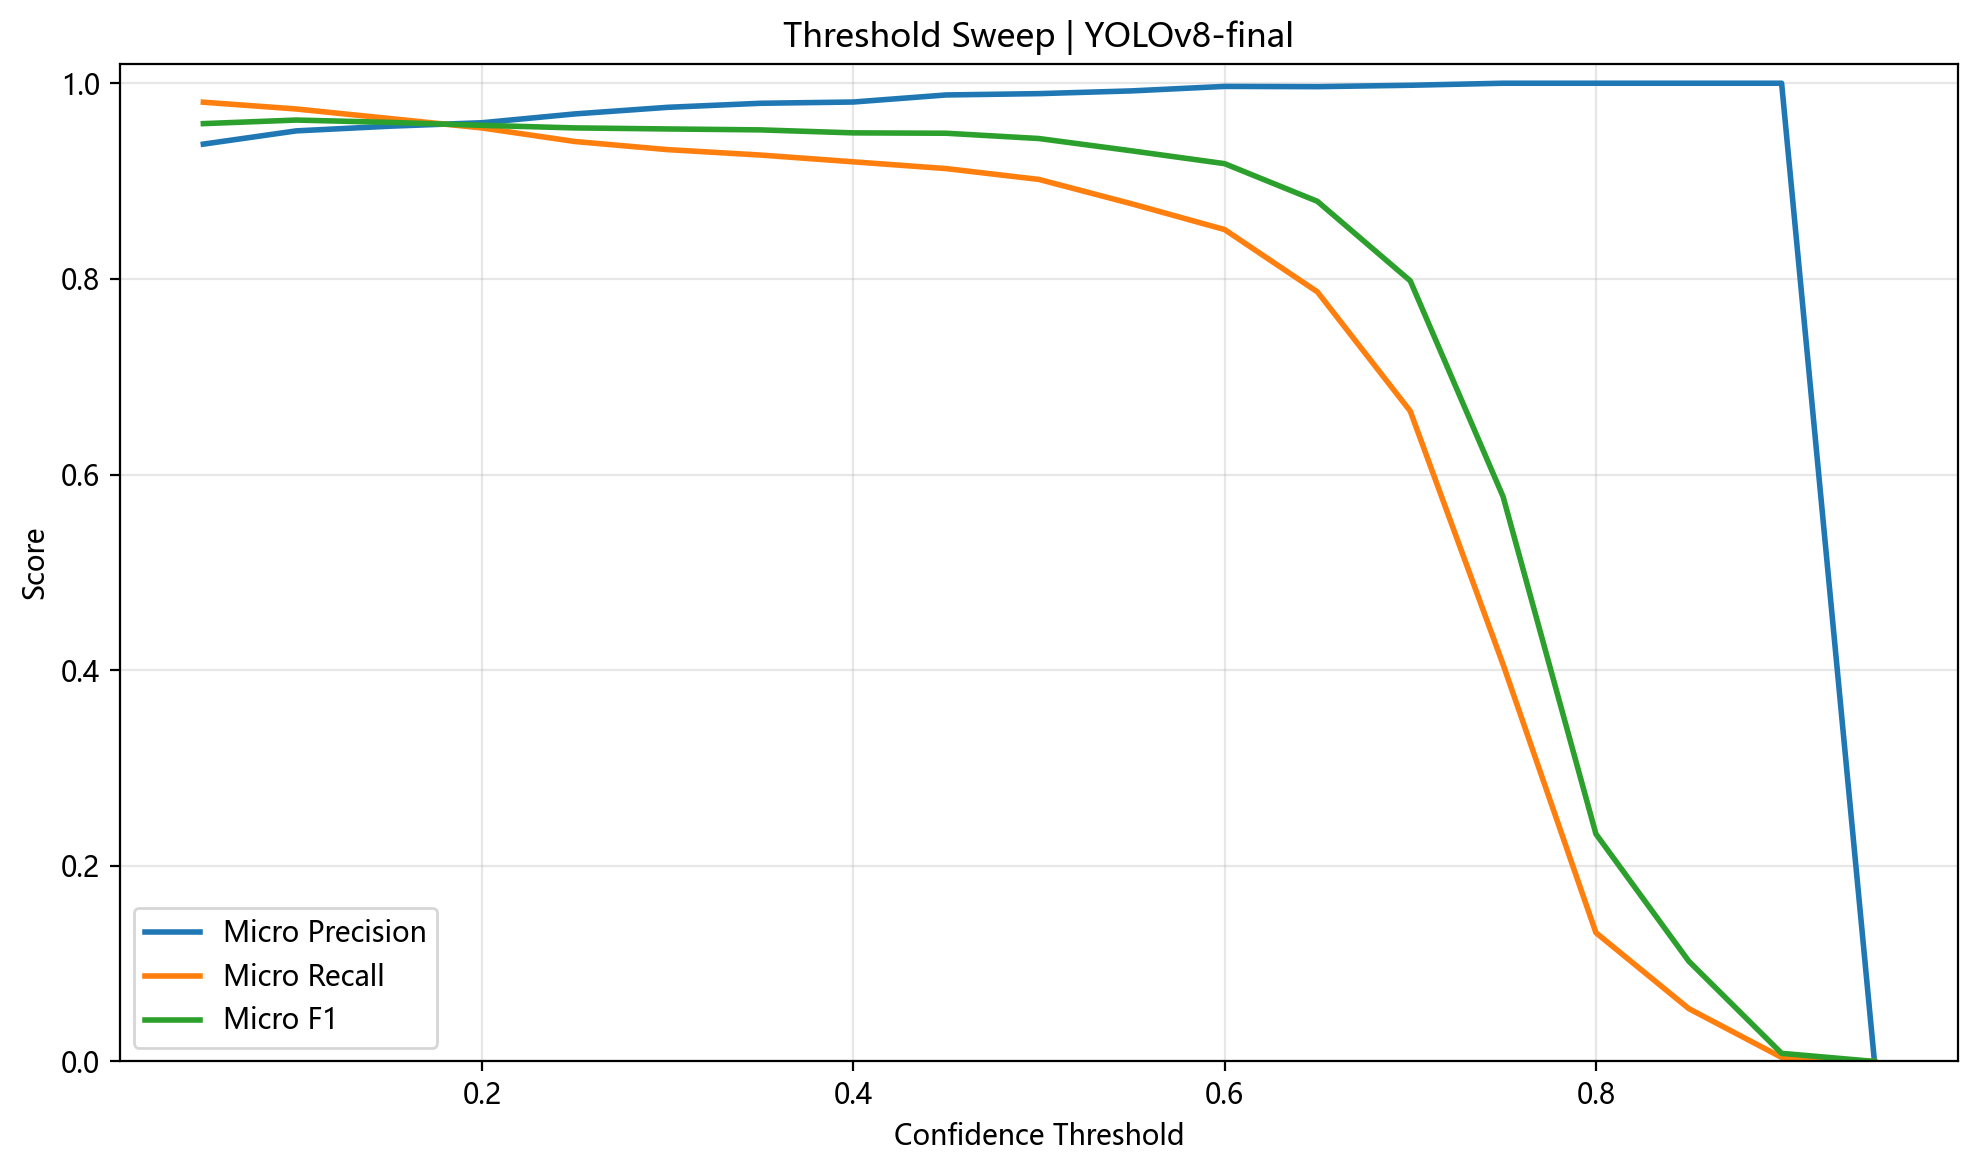

The data file committed next to this chart (first rows):
threshold, micro_precision, micro_recall, micro_f1, macro_precision, macro_recall, macro_f1
0.05, 0.9377, 0.9806, 0.9587, 0.9322, 0.9836, 0.9569
0.1, 0.9513, 0.9737, 0.9624, 0.9555, 0.9801, 0.9673
0.15, 0.956, 0.964, 0.96, 0.9579, 0.9753, 0.9661
0.2, 0.9596, 0.9543, 0.9569, 0.9598, 0.9705, 0.9644
0.25, 0.9686, 0.9404, 0.9543, 0.9645, 0.9638, 0.9628
0.3, 0.9754, 0.9321, 0.9533, 0.9678, 0.9597, 0.962
0.35, 0.9795, 0.9266, 0.9523, 0.9753, 0.9568, 0.9639
0.4, 0.9808, 0.9197, 0.9492, 0.9759, 0.9534, 0.9619
0.45, 0.988, 0.9127, 0.9489, 0.9933, 0.9549, 0.9704
0.5, 0.9894, 0.9017, 0.9435, 0.9939, 0.9493, 0.967
0.55, 0.9922, 0.8767, 0.9309, 0.9954, 0.9318, 0.956
0.6, 0.9968, 0.8504, 0.9178, 0.9976, 0.913, 0.9446
0.65, 0.9965, 0.7867, 0.8793, 0.9975, 0.8755, 0.9185
0.7, 0.9979, 0.6648, 0.798, 0.9982, 0.7975, 0.8609
0.75, 1.0, 0.4058, 0.5773, 1.0, 0.6165, 0.7106
0.8, 1.0, 0.1316, 0.2326, 0.9, 0.4001, 0.4654
0.85, 1.0, 0.05402, 0.1025, 0.4, 0.2591, 0.3132
0.9, 1.0, 0.004155, 0.008276, 0.2, 0.01838, 0.03333
0.95, 0.0, 0.0, 0.0, 0.0, 0.0, 0.0
